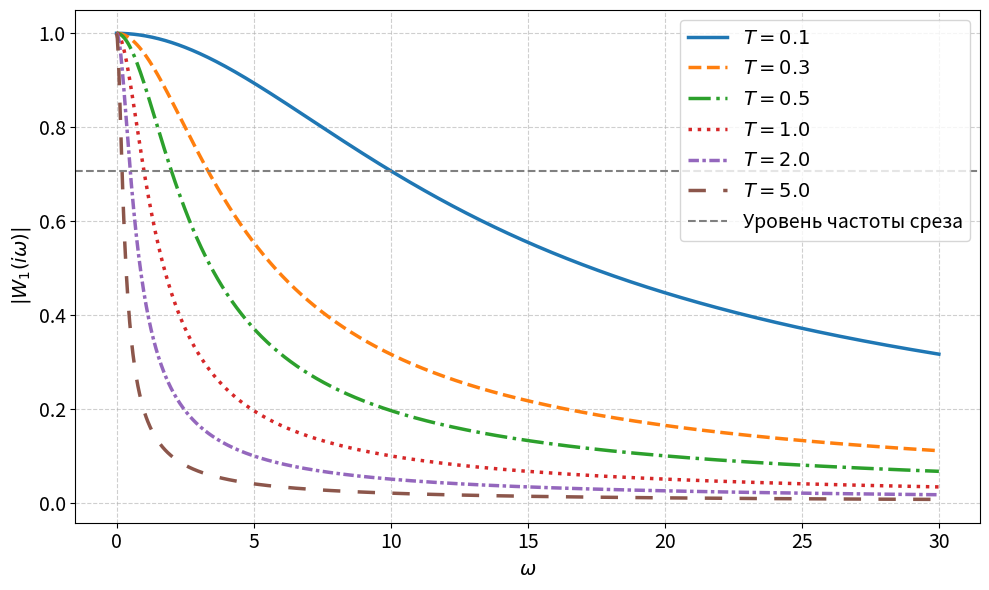

Reproduce this figure in Python.
import numpy as np
import matplotlib.pyplot as plt
import os

# Расширенный репрезентативный набор значений Т для полноценного исследования
T_values = [0.1, 0.3, 0.5, 1.0, 2.0, 5.0]

# Строго линейная сетка частот
omega = np.linspace(0, 30, 1000)

plt.figure(figsize=(10, 6))

# Различные стили линий для однозначной визуальной различимости при печати на А4
line_styles = ['-', '--', '-.', ':', (0, (3, 1, 1, 1)), (0, (5, 5))]

for i, T in enumerate(T_values):
    A = 1 / np.sqrt(1 + (omega * T)**2)
    plt.plot(omega, A, label=r'$T = {}$'.format(T), linewidth=2.5, linestyle=line_styles[i % len(line_styles)])

# Возврат уровня частоты среза по ГОСТу (1/sqrt(2) ≈ 0.707)
plt.axhline(y=1/np.sqrt(2), color='gray', linestyle='--', linewidth=1.5, label=r'Уровень частоты среза')

# Оформление (без внутренних заголовков, ордината строго по методичке)
plt.xlabel(r'$\omega$', fontsize=14)
plt.ylabel(r'$|W_1(i\omega)|$', fontsize=14)
plt.xticks(fontsize=14)
plt.yticks(fontsize=14)
plt.grid(True, linestyle='--', alpha=0.6)
plt.legend(fontsize=14, loc='best')
plt.tight_layout()

# Сохранение по относительному пути начиная с папки images
save_dir = os.path.join("images", "1_4")
os.makedirs(save_dir, exist_ok=True)
plt.savefig(os.path.join(save_dir, "1_4_1.png"), dpi=300)
plt.close()
